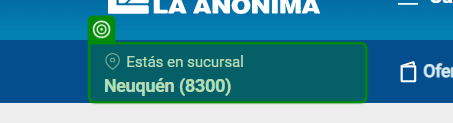
Task: Recolección de precio de productos de la CBA.
Workflow: WF_SeleccionarSucursal

Step 1: get-text from the link in window 'Supermercados La Anónima' (chrome.exe)

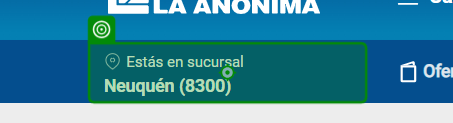
Step 2 [then]: click on the link 'Estás en sucursalNeuquén (8300)' in window 'Supermercados La Anónima' (chrome.exe)

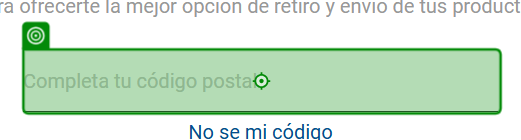
Step 3: type "[Config("Sucursal_CodigoPostal").ToString]" into the text box in window 'Supermercados La Anónima' (chrome.exe)

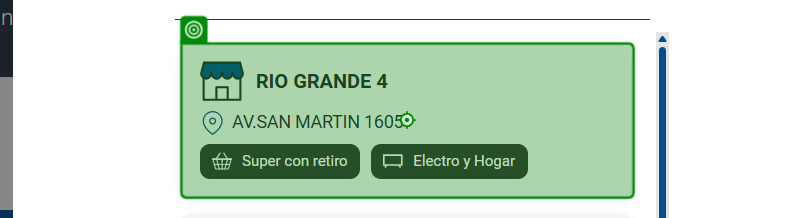
Step 4 [then]: click on the label in window 'Supermercados La Anónima' (chrome.exe)
